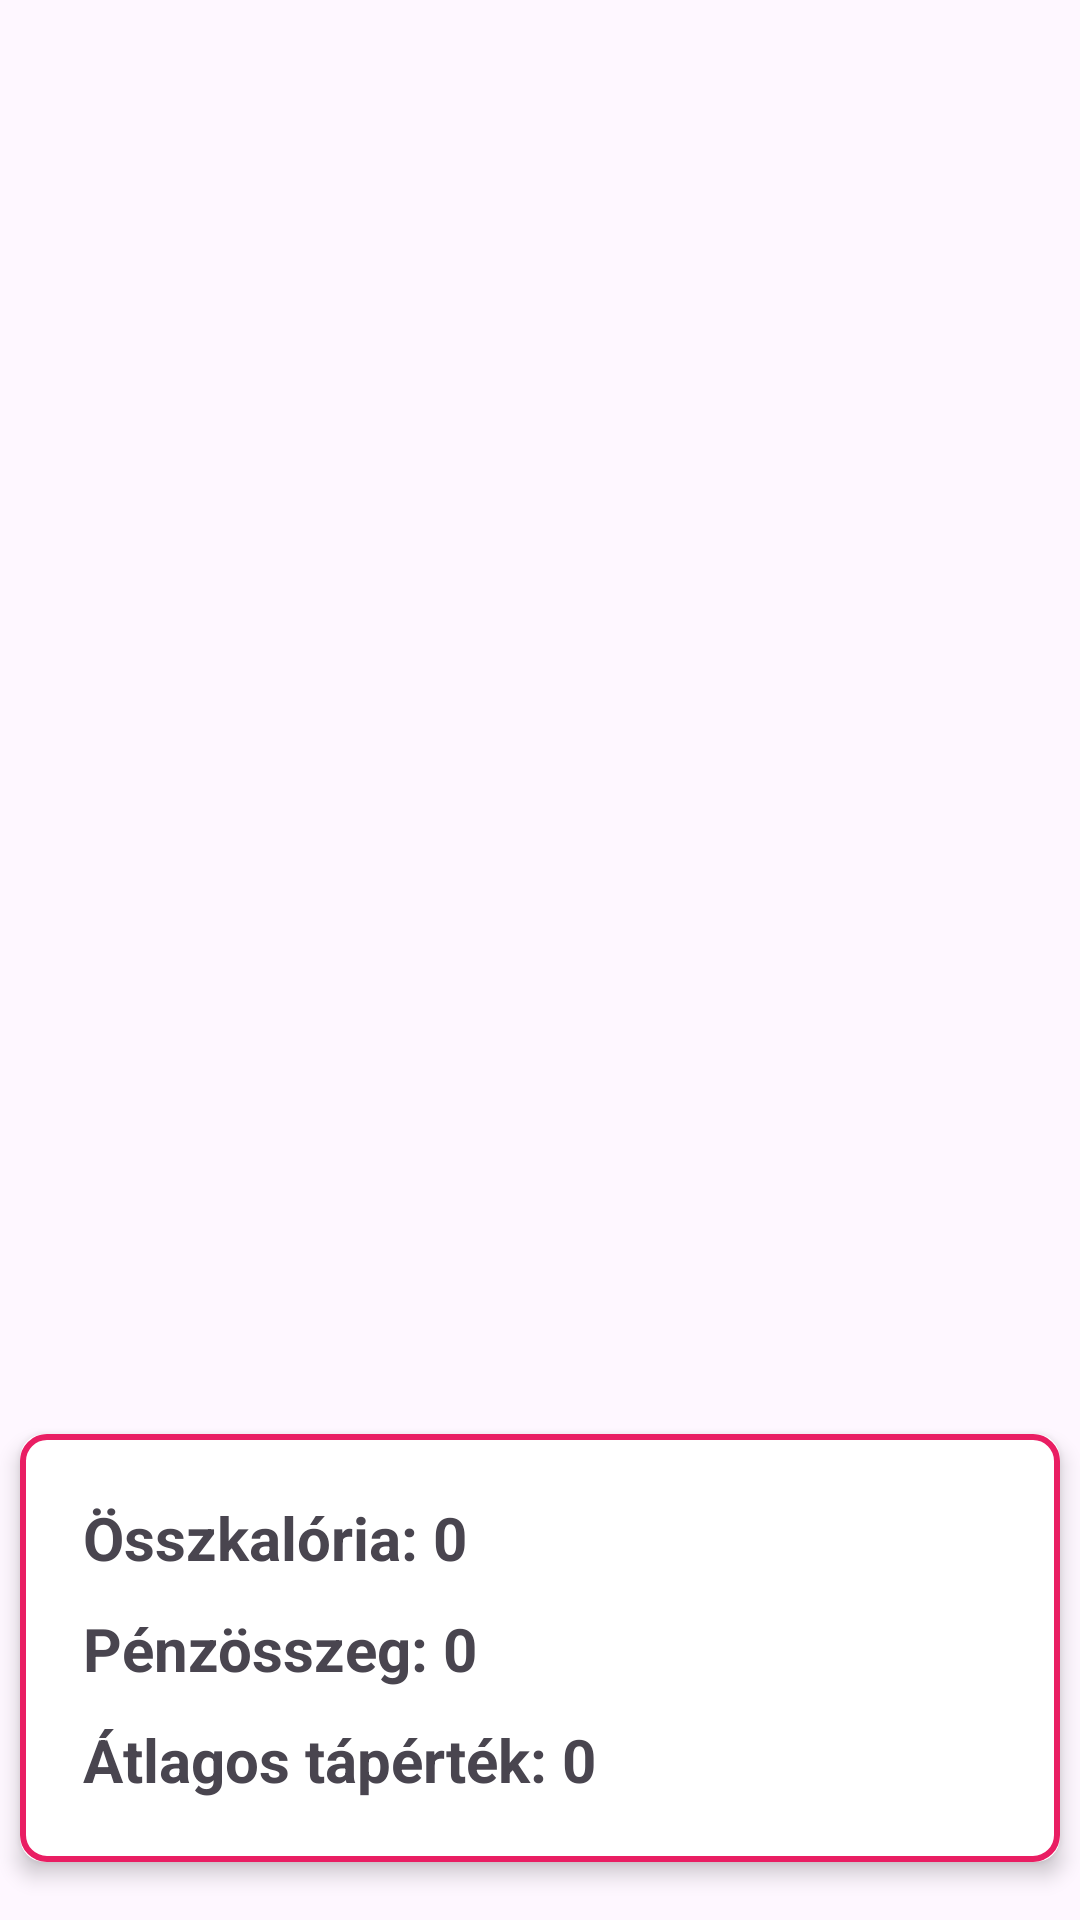

Android layout source for this screen:
<!-- AndroidManifest.xml: application theme Theme.Foodoo -->
<!-- res/layout/activity_intake.xml -->
<androidx.constraintlayout.widget.ConstraintLayout xmlns:android="http://schemas.android.com/apk/res/android"
    xmlns:app="http://schemas.android.com/apk/res-auto"
    xmlns:tools="http://schemas.android.com/tools"
    android:layout_width="match_parent"
    android:layout_height="match_parent">

    <RelativeLayout
        android:id="@+id/content_layout"
        android:layout_width="match_parent"
        android:layout_height="0dp"
        android:layout_marginBottom="0dp"
        app:layout_constraintBottom_toTopOf="@+id/summary_card"
        app:layout_constraintHeight_percent="0.7"
        app:layout_constraintTop_toTopOf="parent">

        <androidx.recyclerview.widget.RecyclerView
            android:id="@+id/recyclerViewStoredFoods"
            android:layout_width="match_parent"
            android:layout_height="match_parent"
            android:scrollbars="vertical" />

    </RelativeLayout>

    <androidx.cardview.widget.CardView
        android:id="@+id/summary_card"
        android:layout_width="0dp"
        android:layout_height="0dp"
        app:cardCornerRadius="8dp"
        app:cardElevation="4dp"
        app:cardUseCompatPadding="true"
        app:layout_constraintBottom_toBottomOf="parent"
        app:layout_constraintEnd_toEndOf="parent"
        app:layout_constraintHeight_percent="0.25"
        app:layout_constraintHorizontal_bias="0.0"
        app:layout_constraintStart_toStartOf="parent"
        app:layout_constraintTop_toBottomOf="@+id/content_layout">

        <LinearLayout
            android:layout_width="match_parent"
            android:layout_height="match_parent"
            android:background="@drawable/border"
            android:orientation="vertical"
            android:padding="16dp">

            <TextView
                android:id="@+id/calories_sum_textview"
                android:layout_width="match_parent"
                android:layout_height="wrap_content"
                android:padding="5dp"
                android:text="Összkalória: 0"
                android:textSize="20sp"
                android:textStyle="bold" />

            <TextView
                android:id="@+id/prices_sum_textview"
                android:layout_width="match_parent"
                android:layout_height="wrap_content"
                android:padding="5dp"
                android:text="Pénzösszeg: 0"
                android:textSize="20sp"
                android:textStyle="bold" />

            <TextView
                android:id="@+id/health_rating_avg_textview"
                android:layout_width="match_parent"
                android:layout_height="wrap_content"
                android:padding="5dp"
                android:text="Átlagos tápérték: 0"
                android:textSize="20sp"
                android:textStyle="bold" />

        </LinearLayout>

    </androidx.cardview.widget.CardView>

</androidx.constraintlayout.widget.ConstraintLayout>
<!-- resources referenced by this layout -->
<resources>
  <!-- drawable border (drawable) -->
  <shape xmlns:android="http://schemas.android.com/apk/res/android"
      android:shape="rectangle">
      <stroke
          android:width="2dp"
          android:color="#E91E63" />
      <corners
          android:radius="8dp" />
  </shape>
  <style name="Theme.Foodoo" parent="Base.Theme.Foodoo" />
  <style name="Base.Theme.Foodoo" parent="Theme.Material3.DayNight.NoActionBar">
          
          
      </style>
</resources>
